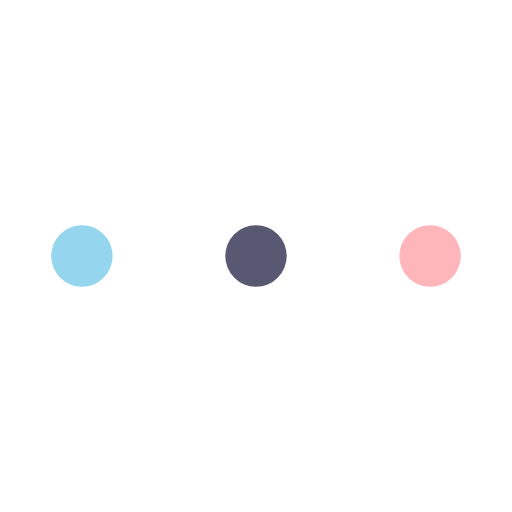
t = 0.00 s
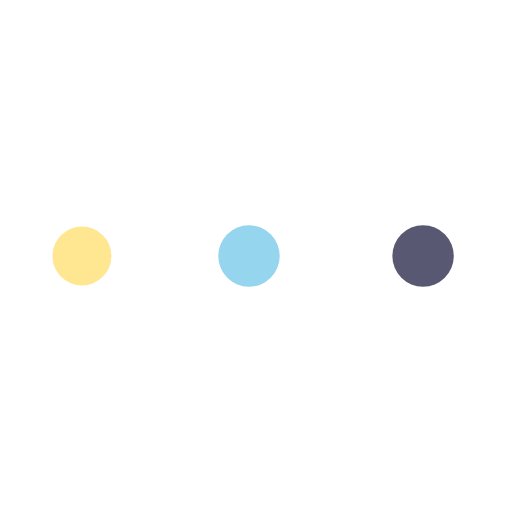
t = 0.35 s
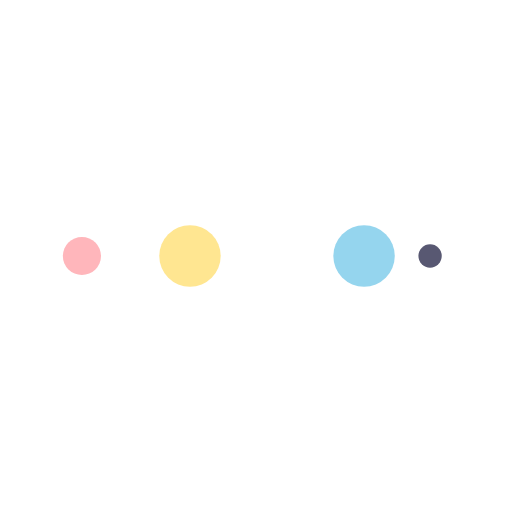
t = 0.58 s
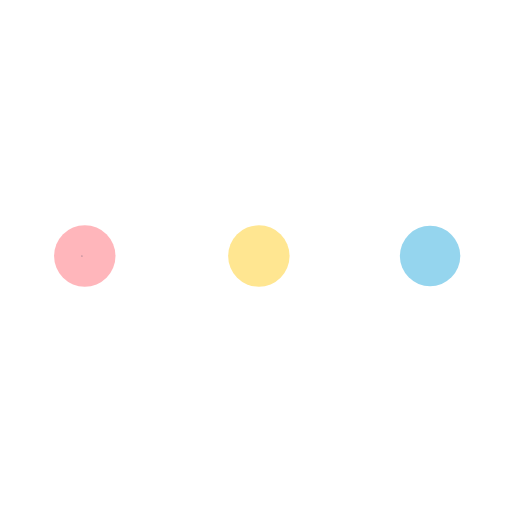
t = 0.93 s
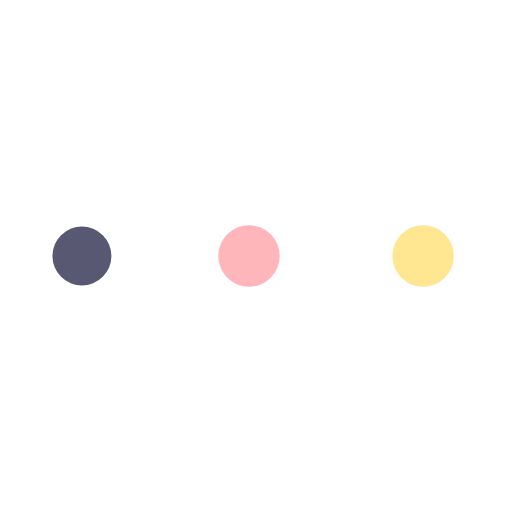
t = 1.27 s
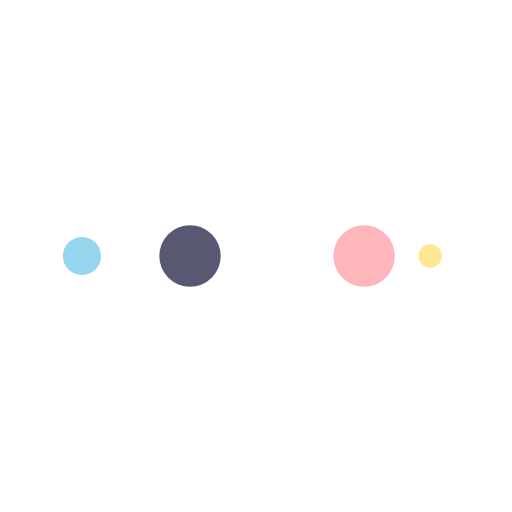
t = 1.51 s

The animated SVG that drew these frames (rendered in a browser with its animation timeline set to each time). Animation: 10 SMIL elements (animate=10); one cycle of 1.85 s, repeats indefinitely.

<?xml version="1.0" encoding="utf-8"?>
<svg xmlns="http://www.w3.org/2000/svg" xmlns:xlink="http://www.w3.org/1999/xlink" style="margin: auto; background: none; display: block; shape-rendering: auto;" width="200px" height="200px" viewBox="0 0 100 100" preserveAspectRatio="xMidYMid">
<circle cx="84" cy="50" r="2.84029" fill="#ffb6bb">
    <animate attributeName="r" repeatCount="indefinite" dur="0.4629629629629629s" calcMode="spline" keyTimes="0;1" values="6;0" keySplines="0 0.5 0.5 1" begin="0s"></animate>
    <animate attributeName="fill" repeatCount="indefinite" dur="1.8518518518518516s" calcMode="discrete" keyTimes="0;0.25;0.5;0.75;1" values="#ffb6bb;#585872;#95d5ee;#ffe691;#ffb6bb" begin="0s"></animate>
</circle><circle cx="16" cy="50" r="0" fill="#ffb6bb">
  <animate attributeName="r" repeatCount="indefinite" dur="1.8518518518518516s" calcMode="spline" keyTimes="0;0.25;0.5;0.75;1" values="0;0;6;6;6" keySplines="0 0.5 0.5 1;0 0.5 0.5 1;0 0.5 0.5 1;0 0.5 0.5 1" begin="0s"></animate>
  <animate attributeName="cx" repeatCount="indefinite" dur="1.8518518518518516s" calcMode="spline" keyTimes="0;0.25;0.5;0.75;1" values="16;16;16;50;84" keySplines="0 0.5 0.5 1;0 0.5 0.5 1;0 0.5 0.5 1;0 0.5 0.5 1" begin="0s"></animate>
</circle><circle cx="16" cy="50" r="3.15913" fill="#ffe691">
  <animate attributeName="r" repeatCount="indefinite" dur="1.8518518518518516s" calcMode="spline" keyTimes="0;0.25;0.5;0.75;1" values="0;0;6;6;6" keySplines="0 0.5 0.5 1;0 0.5 0.5 1;0 0.5 0.5 1;0 0.5 0.5 1" begin="-0.4629629629629629s"></animate>
  <animate attributeName="cx" repeatCount="indefinite" dur="1.8518518518518516s" calcMode="spline" keyTimes="0;0.25;0.5;0.75;1" values="16;16;16;50;84" keySplines="0 0.5 0.5 1;0 0.5 0.5 1;0 0.5 0.5 1;0 0.5 0.5 1" begin="-0.4629629629629629s"></animate>
</circle><circle cx="33.9018" cy="50" r="6" fill="#95d5ee">
  <animate attributeName="r" repeatCount="indefinite" dur="1.8518518518518516s" calcMode="spline" keyTimes="0;0.25;0.5;0.75;1" values="0;0;6;6;6" keySplines="0 0.5 0.5 1;0 0.5 0.5 1;0 0.5 0.5 1;0 0.5 0.5 1" begin="-0.9259259259259258s"></animate>
  <animate attributeName="cx" repeatCount="indefinite" dur="1.8518518518518516s" calcMode="spline" keyTimes="0;0.25;0.5;0.75;1" values="16;16;16;50;84" keySplines="0 0.5 0.5 1;0 0.5 0.5 1;0 0.5 0.5 1;0 0.5 0.5 1" begin="-0.9259259259259258s"></animate>
</circle><circle cx="67.9018" cy="50" r="6" fill="#585872">
  <animate attributeName="r" repeatCount="indefinite" dur="1.8518518518518516s" calcMode="spline" keyTimes="0;0.25;0.5;0.75;1" values="0;0;6;6;6" keySplines="0 0.5 0.5 1;0 0.5 0.5 1;0 0.5 0.5 1;0 0.5 0.5 1" begin="-1.3888888888888888s"></animate>
  <animate attributeName="cx" repeatCount="indefinite" dur="1.8518518518518516s" calcMode="spline" keyTimes="0;0.25;0.5;0.75;1" values="16;16;16;50;84" keySplines="0 0.5 0.5 1;0 0.5 0.5 1;0 0.5 0.5 1;0 0.5 0.5 1" begin="-1.3888888888888888s"></animate>
</circle>
<!-- [ldio] generated by https://loading.io/ --></svg>
